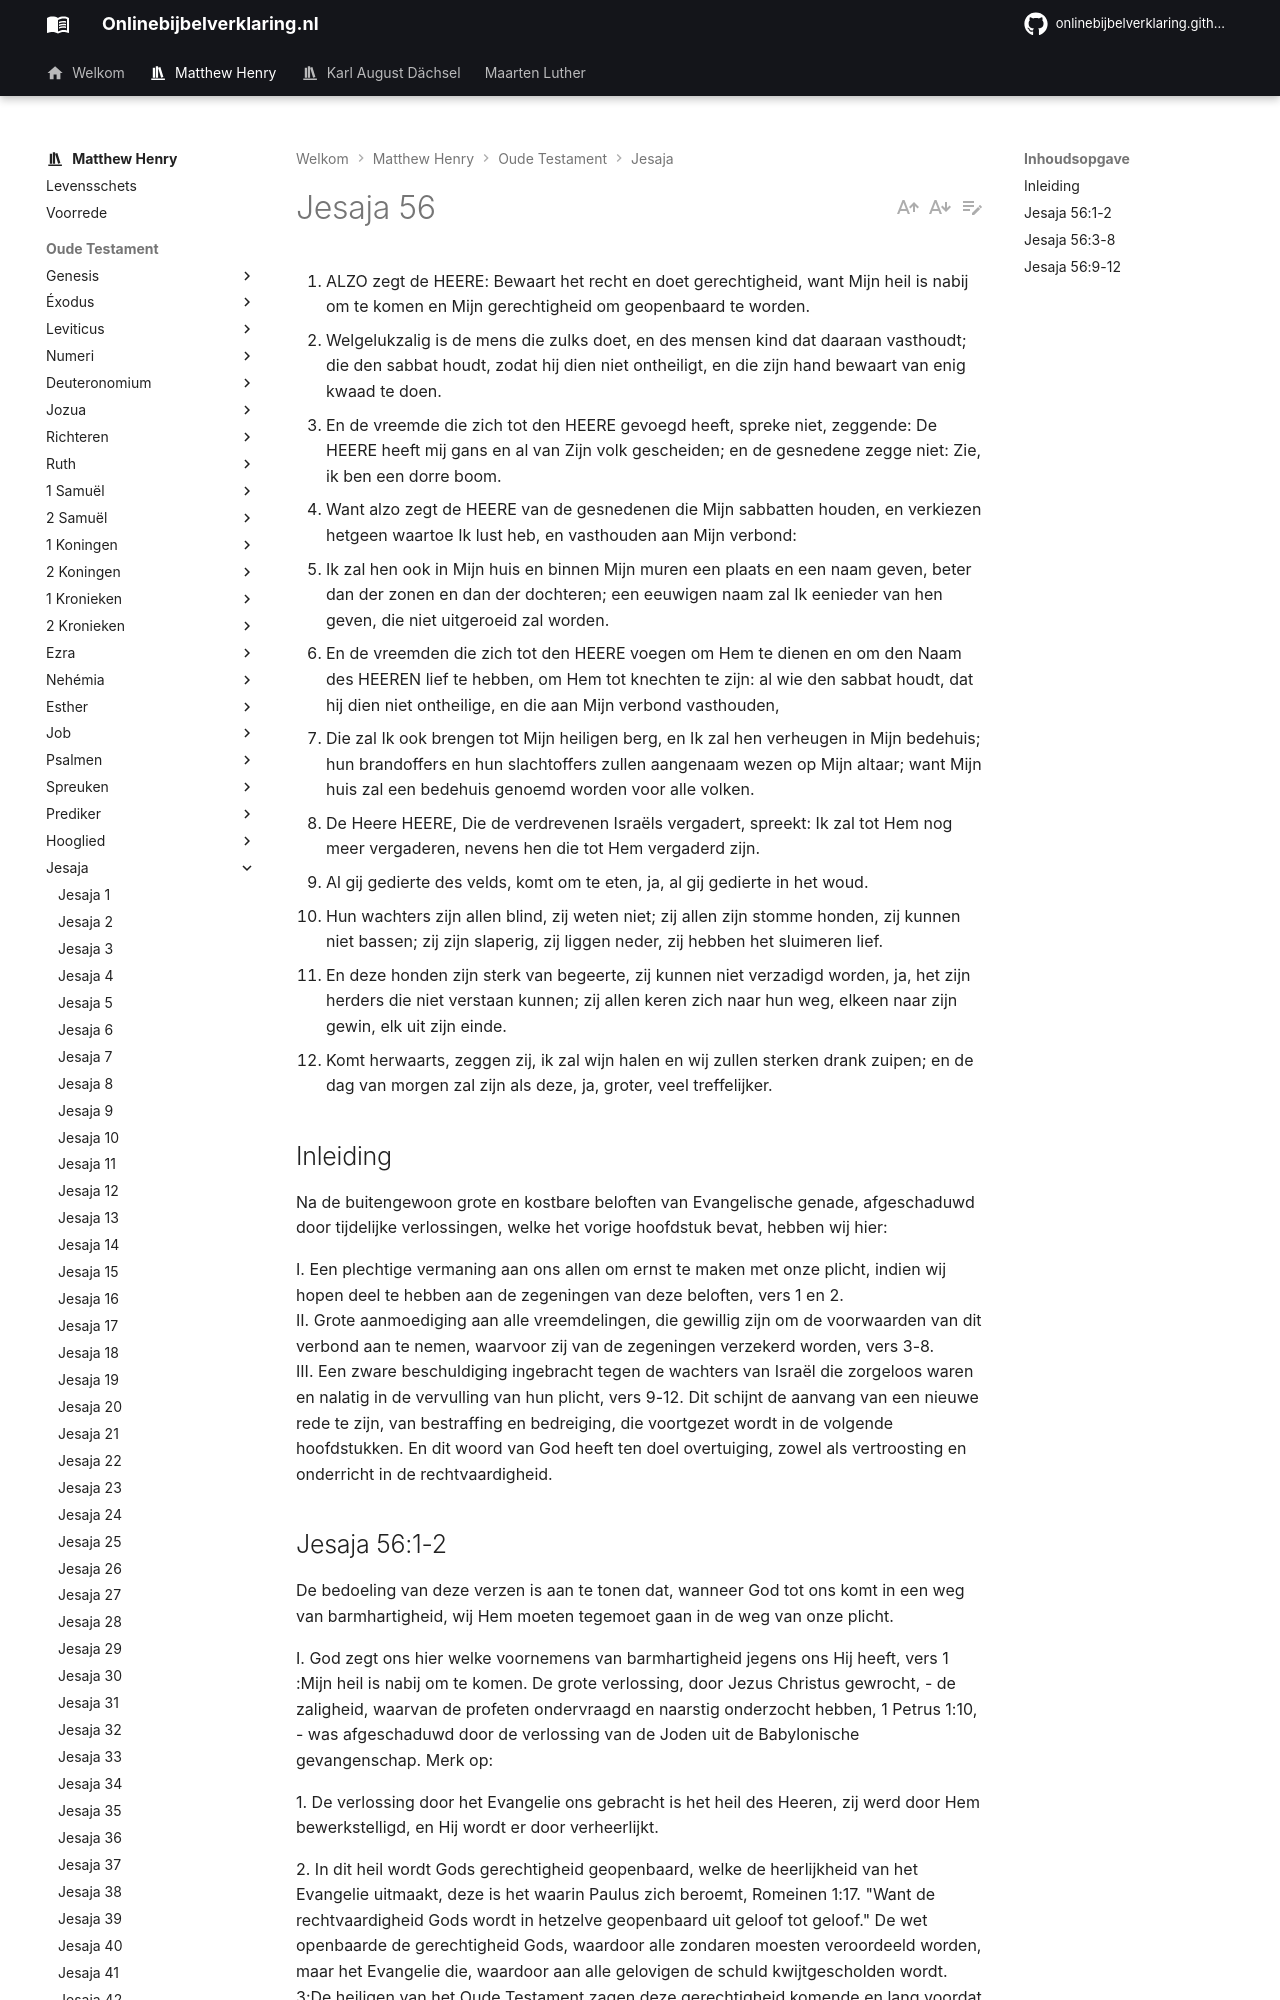

repository: onlinebijbelverklaring/onlinebijbelverklaring.github.io · page: matthewhenry/Jesaja/Jesaja56/index.html · generator: mkdocs

1. ALZO zegt de HEERE: Bewaart het recht en doet gerechtigheid, want Mijn heil is nabij om te komen en Mijn gerechtigheid om geopenbaard te worden.
2. Welgelukzalig is de mens die zulks doet, en des mensen kind dat daaraan vasthoudt; die den sabbat houdt, zodat hij dien niet ontheiligt, en die zijn hand bewaart van enig kwaad te doen.
3. En de vreemde die zich tot den HEERE gevoegd heeft, spreke niet, zeggende: De HEERE heeft mij gans en al van Zijn volk gescheiden; en de gesnedene zegge niet: Zie, ik ben een dorre boom.
4. Want alzo zegt de HEERE van de gesnedenen die Mijn sabbatten houden, en verkiezen hetgeen waartoe Ik lust heb, en vasthouden aan Mijn verbond:
5. Ik zal hen ook in Mijn huis en binnen Mijn muren een plaats en een naam geven, beter dan der zonen en dan der dochteren; een eeuwigen naam zal Ik eenieder van hen geven, die niet uitgeroeid zal worden.
6. En de vreemden die zich tot den HEERE voegen om Hem te dienen en om den Naam des HEEREN lief te hebben, om Hem tot knechten te zijn: al wie den sabbat houdt, dat hij dien niet ontheilige, en die aan Mijn verbond vasthouden,
7. Die zal Ik ook brengen tot Mijn heiligen berg, en Ik zal hen verheugen in Mijn bedehuis; hun brandoffers en hun slachtoffers zullen aangenaam wezen op Mijn altaar; want Mijn huis zal een bedehuis genoemd worden voor alle volken.
8. De Heere HEERE, Die de verdrevenen Israëls vergadert, spreekt: Ik zal tot Hem nog meer vergaderen, nevens hen die tot Hem vergaderd zijn.
9. Al gij gedierte des velds, komt om te eten, ja, al gij gedierte in het woud.
10. Hun wachters zijn allen blind, zij weten niet; zij allen zijn stomme honden, zij kunnen niet bassen; zij zijn slaperig, zij liggen neder, zij hebben het sluimeren lief.
11. En deze honden zijn sterk van begeerte, zij kunnen niet verzadigd worden, ja, het zijn herders die niet verstaan kunnen; zij allen keren zich naar hun weg, elkeen naar zijn gewin, elk uit zijn einde.
12. Komt herwaarts, zeggen zij, ik zal wijn halen en wij zullen sterken drank zuipen; en de dag van morgen zal zijn als deze, ja, groter, veel treffelijker.

## Inleiding

Na de buitengewoon grote en kostbare beloften van Evangelische genade, afgeschaduwd door tijdelijke verlossingen, welke het vorige hoofdstuk bevat, hebben wij hier:

I. Een plechtige vermaning aan ons allen om ernst te maken met onze plicht, indien wij hopen deel te hebben aan de zegeningen van deze beloften, vers 1 en 2.   
II. Grote aanmoediging aan alle vreemdelingen, die gewillig zijn om de voorwaarden van dit verbond aan te nemen, waarvoor zij van de zegeningen verzekerd worden, vers 3-8.  
III. Een zware beschuldiging ingebracht tegen de wachters van Israël die zorgeloos waren en nalatig in de vervulling van hun plicht, vers 9-12.   Dit schijnt de aanvang van een nieuwe rede te zijn, van bestraffing en bedreiging, die voortgezet wordt in de volgende hoofdstukken. En dit woord van God heeft ten doel overtuiging, zowel als vertroosting en onderricht in de rechtvaardigheid.
